Run: headless pygame with SDL's dummy video driver; simulated clock (each Clock.tick advances the game by its frame time, no real sleeping); random seed 0; keys injected as events and as key.get_pressed() state; no mouse input.
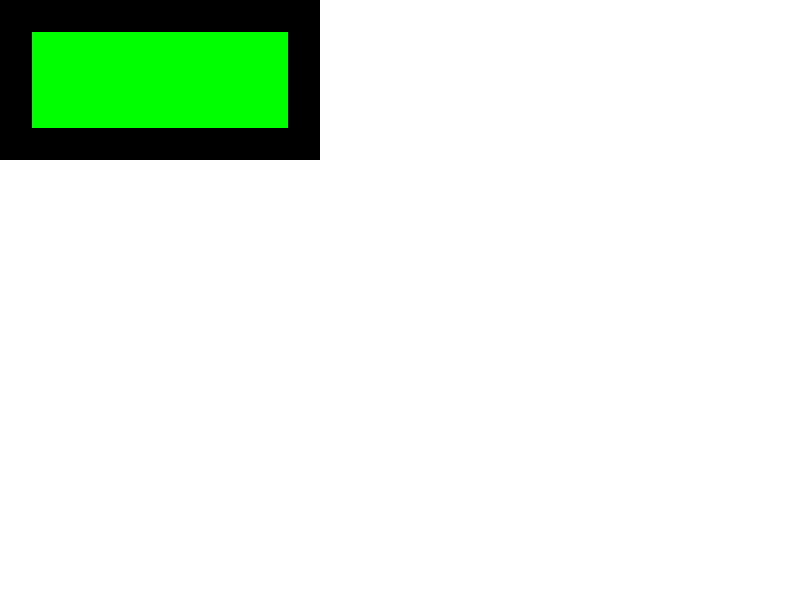
Frame 1 of 4 · flips 1–60 · no input
Frame 2 of 4 · flips 61–180 · tapped SPACE, RETURN · held RIGHT (→), D · screen unchanged from frame 1, image omitted
Frame 3 of 4 · flips 181–300 · held DOWN (↓), S · screen unchanged from frame 2, image omitted
Frame 4 of 4 · flips 301–420 · held LEFT (←), A, UP (↑), W · screen unchanged from frame 3, image omitted

The pygame program that drew these frames:

import pygame
import random

# Initialize Pygame
pygame.init()

# Screen dimensions
SCREEN_WIDTH, SCREEN_HEIGHT = 800, 600
TILE_SIZE = 32

# Colors
WHITE = (255, 255, 255)
BLACK = (0, 0, 0)
GREEN = (0, 255, 0)

# Load assets (placeholder colors for now)
PLAYER_SPRITE = pygame.Surface((TILE_SIZE, TILE_SIZE))
PLAYER_SPRITE.fill(GREEN)

# Initialize screen
screen = pygame.display.set_mode((SCREEN_WIDTH, SCREEN_HEIGHT))
pygame.display.set_caption("Pokémon Blue Clone")

# Game Clock
clock = pygame.time.Clock()

# Sample Map (2D grid with tiles)
game_map = [
    [1, 1, 1, 1, 1, 1, 1, 1, 1, 1],
    [1, 0, 0, 0, 0, 0, 0, 0, 0, 1],
    [1, 0, 0, 0, 0, 0, 0, 0, 0, 1],
    [1, 0, 0, 0, 0, 0, 0, 0, 0, 1],
    [1, 1, 1, 1, 1, 1, 1, 1, 1, 1],
]

# Wild Pokémon encounter zones (map coordinates with encounter probability)
ENCOUNTER_ZONES = [(x, y) for y, row in enumerate(game_map) for x, tile in enumerate(row) if tile == 0]

# Player position
player_x, player_y = 1, 1

# Movement speed (in tiles)
player_speed = 1

# Wild Pokémon logic
def check_wild_encounter():
    if (player_x, player_y) in ENCOUNTER_ZONES and random.random() < 0.1:  # 10% chance
        return True
    return False

# Main Game Loop
running = True
while running:
    for event in pygame.event.get():
        if event.type == pygame.QUIT:
            running = False

    # Player movement
    keys = pygame.key.get_pressed()
    new_x, new_y = player_x, player_y

    if keys[pygame.K_UP]:
        new_y -= player_speed
    if keys[pygame.K_DOWN]:
        new_y += player_speed
    if keys[pygame.K_LEFT]:
        new_x -= player_speed
    if keys[pygame.K_RIGHT]:
        new_x += player_speed

    # Prevent walking through walls
    if game_map[new_y][new_x] == 0:  # Check if tile is walkable
        player_x, player_y = new_x, new_y

    # Check for wild Pokémon encounter
    if check_wild_encounter():
        print("A wild Pokémon appeared!")

    # Rendering
    screen.fill(WHITE)  # Clear screen

    # Draw map
    for y, row in enumerate(game_map):
        for x, tile in enumerate(row):
            color = GREEN if tile == 0 else BLACK
            pygame.draw.rect(screen, color, (x * TILE_SIZE, y * TILE_SIZE, TILE_SIZE, TILE_SIZE))

    # Draw player
    screen.blit(PLAYER_SPRITE, (player_x * TILE_SIZE, player_y * TILE_SIZE))

    pygame.display.flip()
    clock.tick(60)  # 60 FPS

pygame.quit()
